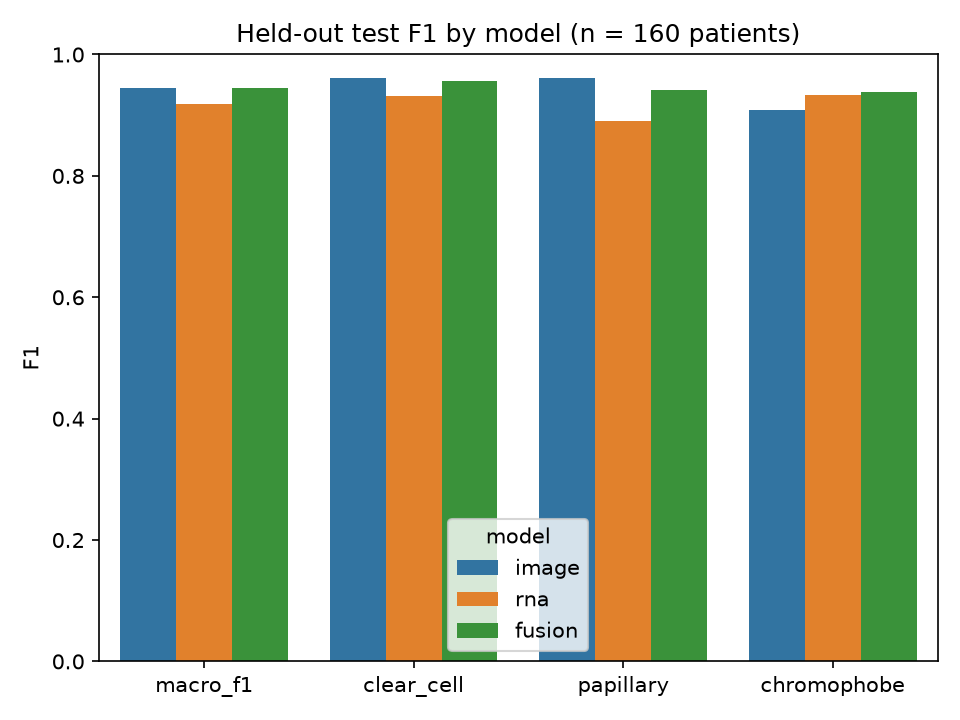

Values plotted in this chart, from the file beside it:
model, macro_f1, clear_cell, papillary, chromophobe
image, 0.944, 0.962, 0.961, 0.909
rna, 0.919, 0.931, 0.891, 0.933
fusion, 0.945, 0.957, 0.941, 0.938
